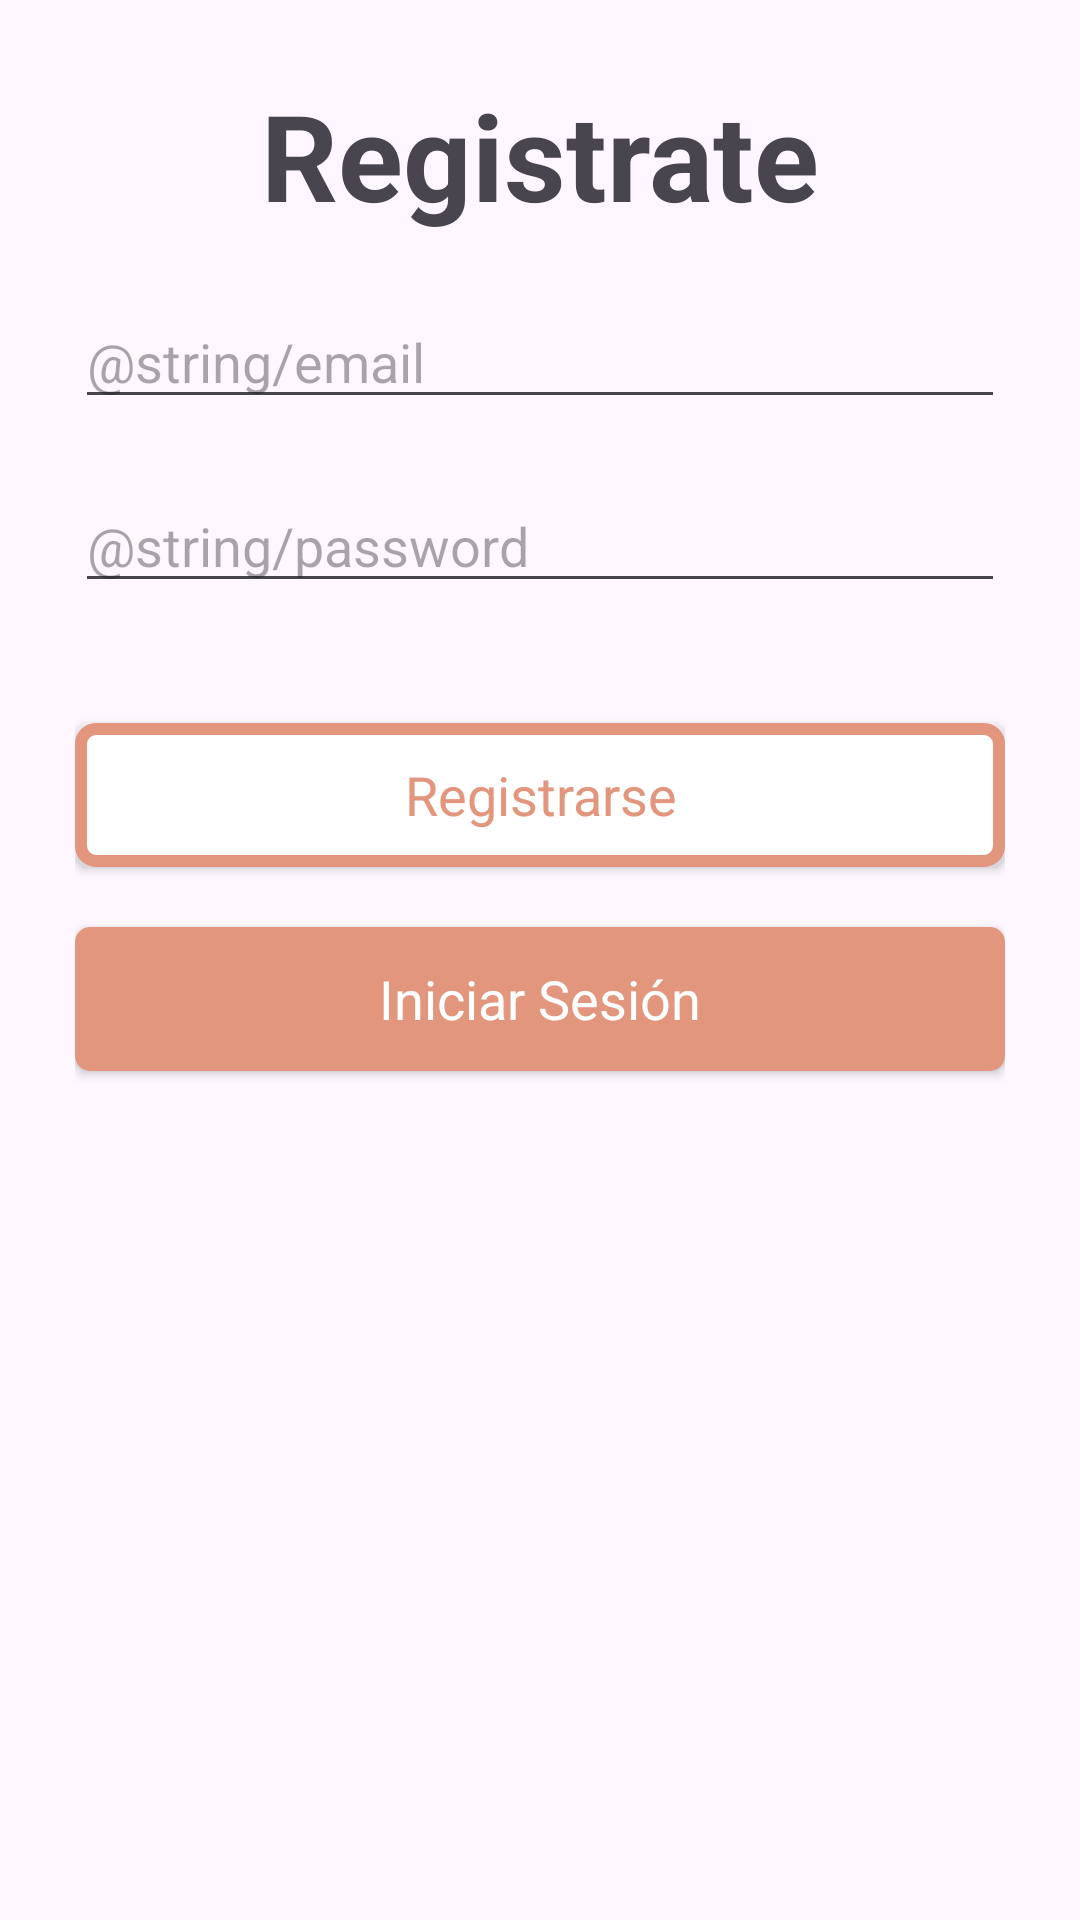

Android layout source for this screen:
<!-- AndroidManifest.xml: application theme Theme.Miniproyecto2 -->
<!-- res/layout/fragment_sign_up.xml -->
<?xml version="1.0" encoding="utf-8"?>
<layout xmlns:android="http://schemas.android.com/apk/res/android"
    xmlns:tools="http://schemas.android.com/tools"
    xmlns:app="http://schemas.android.com/apk/res-auto">

    <data>

    </data>

    <androidx.constraintlayout.widget.ConstraintLayout
        android:layout_width="match_parent"
        android:id="@+id/clContenedor"
        android:layout_height="match_parent"
        tools:context=".view.fragment.SignUpFragment"
        android:padding="25dp">

        <TextView
            android:id="@+id/tvSignUp"
            android:layout_width="wrap_content"
            android:layout_height="wrap_content"
            android:text="Registrate"
            android:textSize="40sp"
            android:textStyle="bold"
            app:layout_constraintTop_toTopOf="parent"
            app:layout_constraintStart_toStartOf="parent"
            app:layout_constraintEnd_toEndOf="parent"
            />

        <EditText
            android:id="@+id/etEmail"
            android:layout_width="0dp"
            android:layout_height="wrap_content"
            android:hint="@string/email"
            app:layout_constraintTop_toBottomOf="@+id/tvSignUp"
            app:layout_constraintStart_toStartOf="parent"
            app:layout_constraintEnd_toEndOf="parent"
            android:layout_marginTop="20dp"

            />

        <EditText
            android:id="@+id/etPassword"
            android:layout_width="0dp"
            android:layout_height="wrap_content"
            android:hint="@string/password"
            android:inputType="textPassword"
            app:layout_constraintTop_toBottomOf="@+id/etEmail"
            app:layout_constraintStart_toStartOf="parent"
            app:layout_constraintEnd_toEndOf="parent"
            android:layout_marginTop="20dp"

            />

        <androidx.appcompat.widget.AppCompatButton
            android:layout_width="0dp"
            android:layout_height="wrap_content"
            android:id="@+id/btnSignUp"
            style="@style/CustomButton"
            android:text="Registrarse"
            app:layout_constraintTop_toBottomOf="@+id/etPassword"
            app:layout_constraintStart_toStartOf="parent"
            app:layout_constraintEnd_toEndOf="parent"
            android:layout_marginTop="40dp"
            />

        <androidx.appcompat.widget.AppCompatButton
            android:id="@+id/btnLogin"
            style="@style/CustomSignButton"
            android:layout_width="0dp"
            android:layout_height="wrap_content"
            android:text="Iniciar Sesión"
            app:layout_constraintTop_toBottomOf="@+id/btnSignUp"
            app:layout_constraintStart_toStartOf="parent"
            app:layout_constraintEnd_toEndOf="parent"
            android:layout_marginTop="20dp"
            />

    </androidx.constraintlayout.widget.ConstraintLayout>
</layout>
<!-- resources referenced by this layout -->
<resources>
  <style name="CustomButton" parent="Theme.AppCompat.Light.NoActionBar">
          <item name="android:textColor">@color/orange</item>
          <item name="android:background">@drawable/btn_login</item>
          <item name="android:textSize">18sp</item>
          <item name="android:padding">10dp</item>
          <item name="android:layout_width">wrap_content</item>
          <item name="android:layout_height">wrap_content</item>
      </style>
  <style name="CustomSignButton" parent="Theme.AppCompat.DayNight.NoActionBar">
          <item name="android:textColor">@color/white</item>
          <item name="android:textSize">18sp</item>
          <item name="android:padding">10dp</item>
          <item name="android:background">@drawable/btn_signup</item>
          <item name="android:layout_width">wrap_content</item>
          <item name="android:layout_height">wrap_content</item>
      </style>
  <style name="Theme.Miniproyecto2" parent="Base.Theme.Miniproyecto2" />
  <color name="orange">#E2967D</color>
  <!-- drawable btn_login (drawable) -->
  <?xml version="1.0" encoding="utf-8"?>
  <shape
      android:shape="rectangle"
      xmlns:android="http://schemas.android.com/apk/res/android">
      <corners android:radius="5dp"/>
      <stroke android:color="@color/orange" android:width="4dp"/>
      <solid android:color="@color/white"/>
  </shape>
  <color name="white">#FFFFFFFF</color>
  <!-- drawable btn_signup (drawable) -->
  <?xml version="1.0" encoding="utf-8"?>
  <shape
      android:shape="rectangle"
      xmlns:android="http://schemas.android.com/apk/res/android">
      <corners android:radius="5dp"/>
      <solid android:color="@color/orange"/>
  </shape>
  <style name="Base.Theme.Miniproyecto2" parent="Theme.Material3.DayNight.NoActionBar">
          
          
      </style>
</resources>
